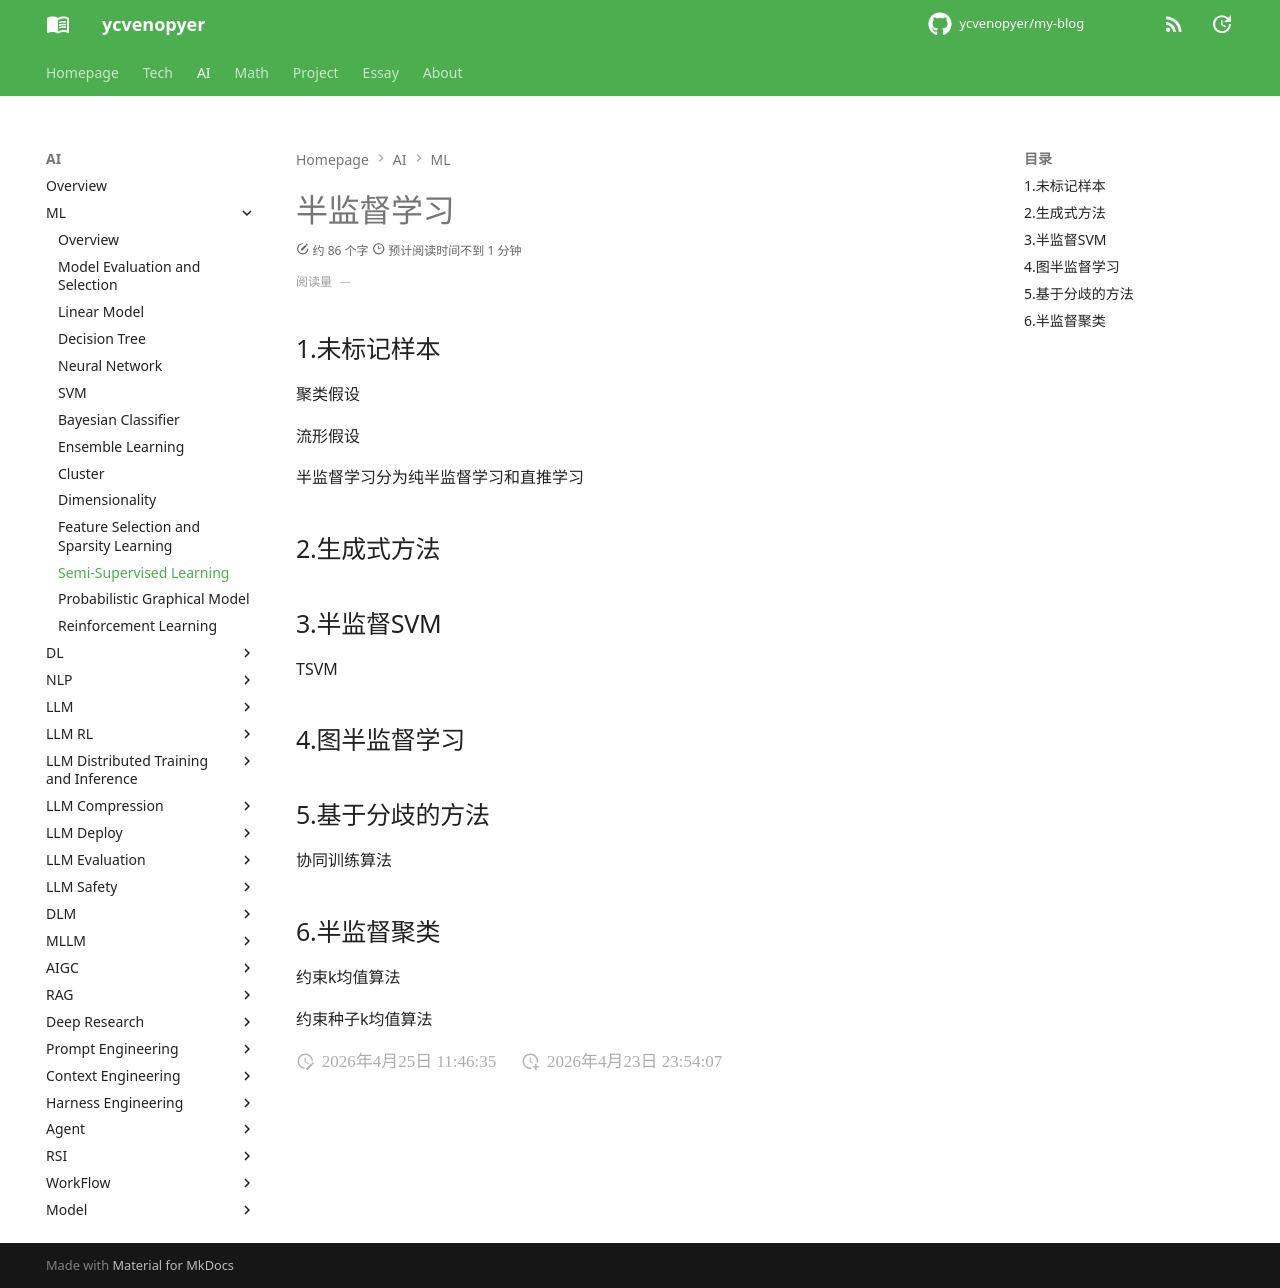

repository: ycvenopyer/my-blog · page: ai-note/ml/semi-supervised-learning/index.html · generator: mkdocs

# 半监督学习

## 1.未标记样本

聚类假设

流形假设

半监督学习分为纯半监督学习和直推学习

## 2.生成式方法

## 3.半监督SVM

TSVM

## 4.图半监督学习

## 5.基于分歧的方法

协同训练算法

## 6.半监督聚类

约束k均值算法

约束种子k均值算法
